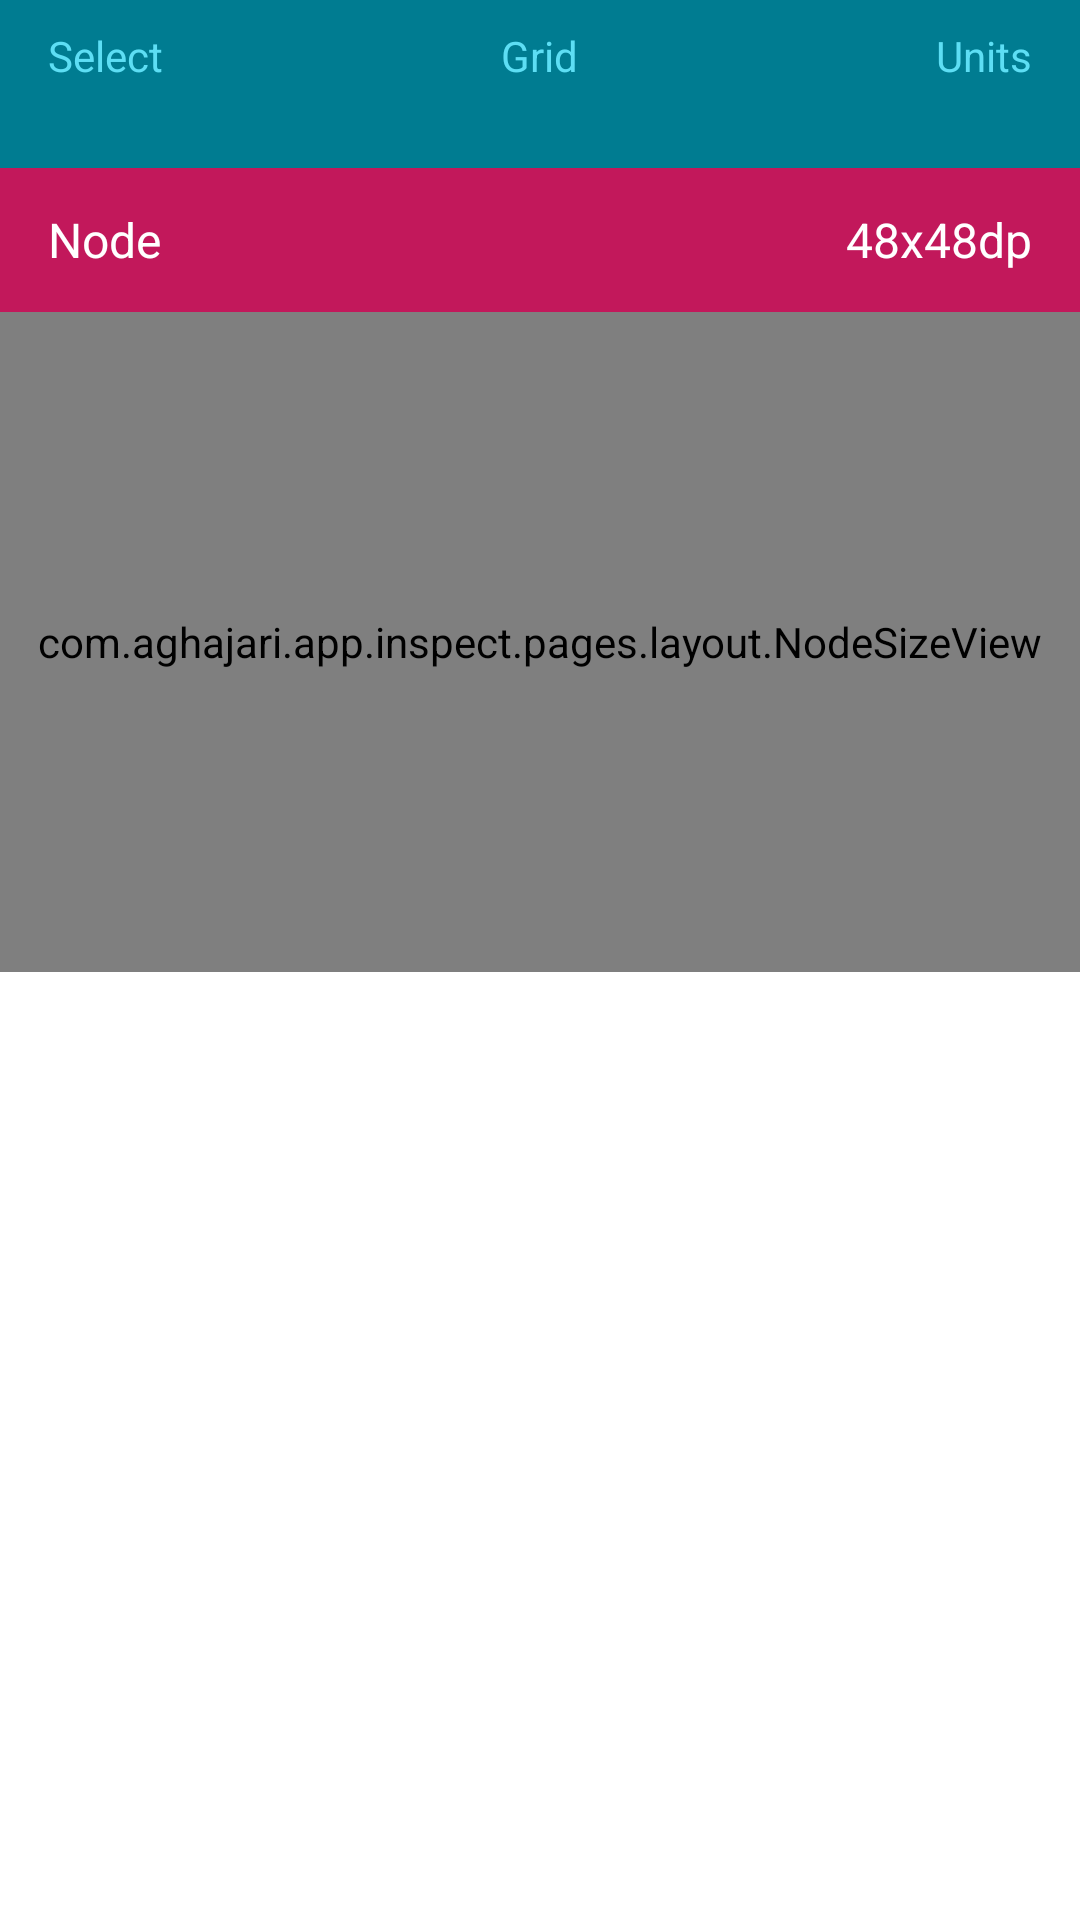

Reconstruct the res/layout file that produces this screen, plus the resources it refers to.
<!-- AndroidManifest.xml: application theme Theme.Inspect -->
<!-- res/layout/page_layout.xml -->
<?xml version="1.0" encoding="utf-8"?>
<FrameLayout xmlns:android="http://schemas.android.com/apk/res/android"
    android:layout_width="match_parent"
    android:layout_height="match_parent">

    <ScrollView
        android:scrollbars="none"
        android:layout_width="match_parent"
        android:layout_height="match_parent">

        <LinearLayout
            android:layout_width="match_parent"
            android:layout_height="wrap_content"
            android:orientation="vertical">

            <FrameLayout
                android:layout_width="match_parent"
                android:layout_height="56dp"
                android:background="@color/primary_dark"
                android:paddingLeft="16dp"
                android:paddingRight="16dp">

                <LinearLayout
                    android:layout_width="wrap_content"
                    android:layout_height="match_parent"
                    android:layout_gravity="start"
                    android:gravity="start|center_vertical"
                    android:orientation="vertical">

                    <TextView
                        android:layout_width="wrap_content"
                        android:layout_height="wrap_content"
                        android:text="Select"
                        android:textColor="@color/primary_light"
                        android:textSize="14sp" />

                    <TextView
                        android:id="@+id/select_spinner"
                        android:layout_width="wrap_content"
                        android:layout_height="wrap_content"
                        android:layout_gravity="center_vertical|start"
                        android:textColor="@color/white"/>

                </LinearLayout>


                <LinearLayout
                    android:layout_width="wrap_content"
                    android:layout_height="match_parent"
                    android:layout_gravity="center"
                    android:gravity="center"
                    android:orientation="vertical">

                    <TextView
                        android:layout_width="wrap_content"
                        android:layout_height="wrap_content"
                        android:text="Grid"
                        android:textColor="@color/primary_light"
                        android:textSize="14sp" />

                    <TextView
                        android:id="@+id/grid_spinner"
                        android:layout_width="wrap_content"
                        android:layout_height="wrap_content"
                        android:layout_gravity="center"
                        android:textColor="@color/white"/>

                </LinearLayout>

                <LinearLayout
                    android:layout_width="wrap_content"
                    android:layout_height="match_parent"
                    android:layout_gravity="end|center_vertical"
                    android:gravity="end|center_vertical"
                    android:orientation="vertical">

                    <TextView
                        android:layout_width="wrap_content"
                        android:layout_height="wrap_content"
                        android:text="Units"
                        android:textColor="@color/primary_light"
                        android:textSize="14sp" />

                    <TextView
                        android:id="@+id/units_spinner"
                        android:layout_width="wrap_content"
                        android:layout_height="wrap_content"
                        android:layout_gravity="center_vertical|end"
                        android:textColor="@color/white"/>
                </LinearLayout>

            </FrameLayout>

            <LinearLayout
                android:layout_width="match_parent"
                android:layout_height="48dp"
                android:background="@color/area"
                android:paddingLeft="16dp"
                android:paddingRight="16dp">

                <TextView
                    android:id="@+id/node_id"
                    android:layout_width="0dp"
                    android:layout_height="wrap_content"
                    android:layout_gravity="start|center_vertical"
                    android:layout_marginEnd="4dp"
                    android:layout_weight="1"
                    android:ellipsize="marquee"
                    android:singleLine="true"
                    android:text="Node"
                    android:textColor="@color/white"
                    android:textSize="16sp" />

                <TextView
                    android:id="@+id/node_size"
                    android:layout_width="wrap_content"
                    android:layout_height="wrap_content"
                    android:layout_weight="0"
                    android:layout_gravity="end|center_vertical"
                    android:text="48x48dp"
                    android:textColor="@color/white"
                    android:textSize="16sp" />

            </LinearLayout>

            <com.aghajari.app.inspect.pages.layout.NodeSizeView
                android:id="@+id/node_size_view"
                android:layout_width="match_parent"
                android:layout_height="220dp" />

        </LinearLayout>

    </ScrollView>

</FrameLayout>
<!-- resources referenced by this layout -->
<resources>
  <color name="area">#FFC2185B</color>
  <color name="primary_dark">#FF007C91</color>
  <color name="primary_light">#FF5DDEF4</color>
  <color name="white">#FFFFFFFF</color>
  <style name="Theme.Inspect" parent="Theme.MaterialComponents.DayNight.DarkActionBar">
          
          <item name="colorPrimary">@color/primary_dark</item>
          <item name="colorPrimaryVariant">@color/primary_dark</item>
          <item name="colorOnPrimary">@color/white</item>
          
          <item name="colorSecondary">@color/area</item>
          <item name="colorSecondaryVariant">@color/primary</item>
          <item name="colorOnSecondary">@color/white2</item>
          
          <item name="android:statusBarColor" tools:targetApi="l">?attr/colorPrimaryVariant</item>
          
      </style>
  <color name="primary">#FF00ACC1</color>
  <color name="white2">#FFF8F8F8</color>
</resources>
